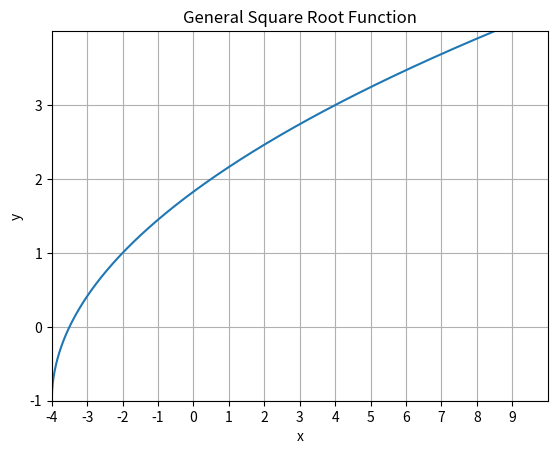

Write Python code to recreate this figure.
import matplotlib.pyplot as plt
import numpy as np


def general_sqrt_function(a, b, c, d):
    x = np.arange(- np.divide(c, b), 10, 0.01)
    y = a * np.sqrt(b * x + c) + d
    fig, ax = plt.subplots()

    ax.plot(x, y)  # Plots the x and y values.

    plt.xlim(np.round(np.min(x), 0), np.round(np.max(x), 0))  # Sets the x limits of the axis.
    plt.xticks(np.arange(np.round(np.min(x), 0), np.round(np.max(x), 0), step=1))
    plt.ylim(np.round(np.min(y), 0), np.round(np.max(y), 0))  # Sets the y limits of the axis.
    plt.yticks(np.arange(np.round(np.min(y), 0), np.round(np.max(y), 0), step=1))
    plt.grid(True)  # Enables grid in the background.

    plt.title('General Square Root Function')  # Plot title.
    plt.xlabel('x')  # x-axis label.
    plt.ylabel('y')  # y-axis label.

    plt.show()


general_sqrt_function(2, 0.5, 2, -1)
